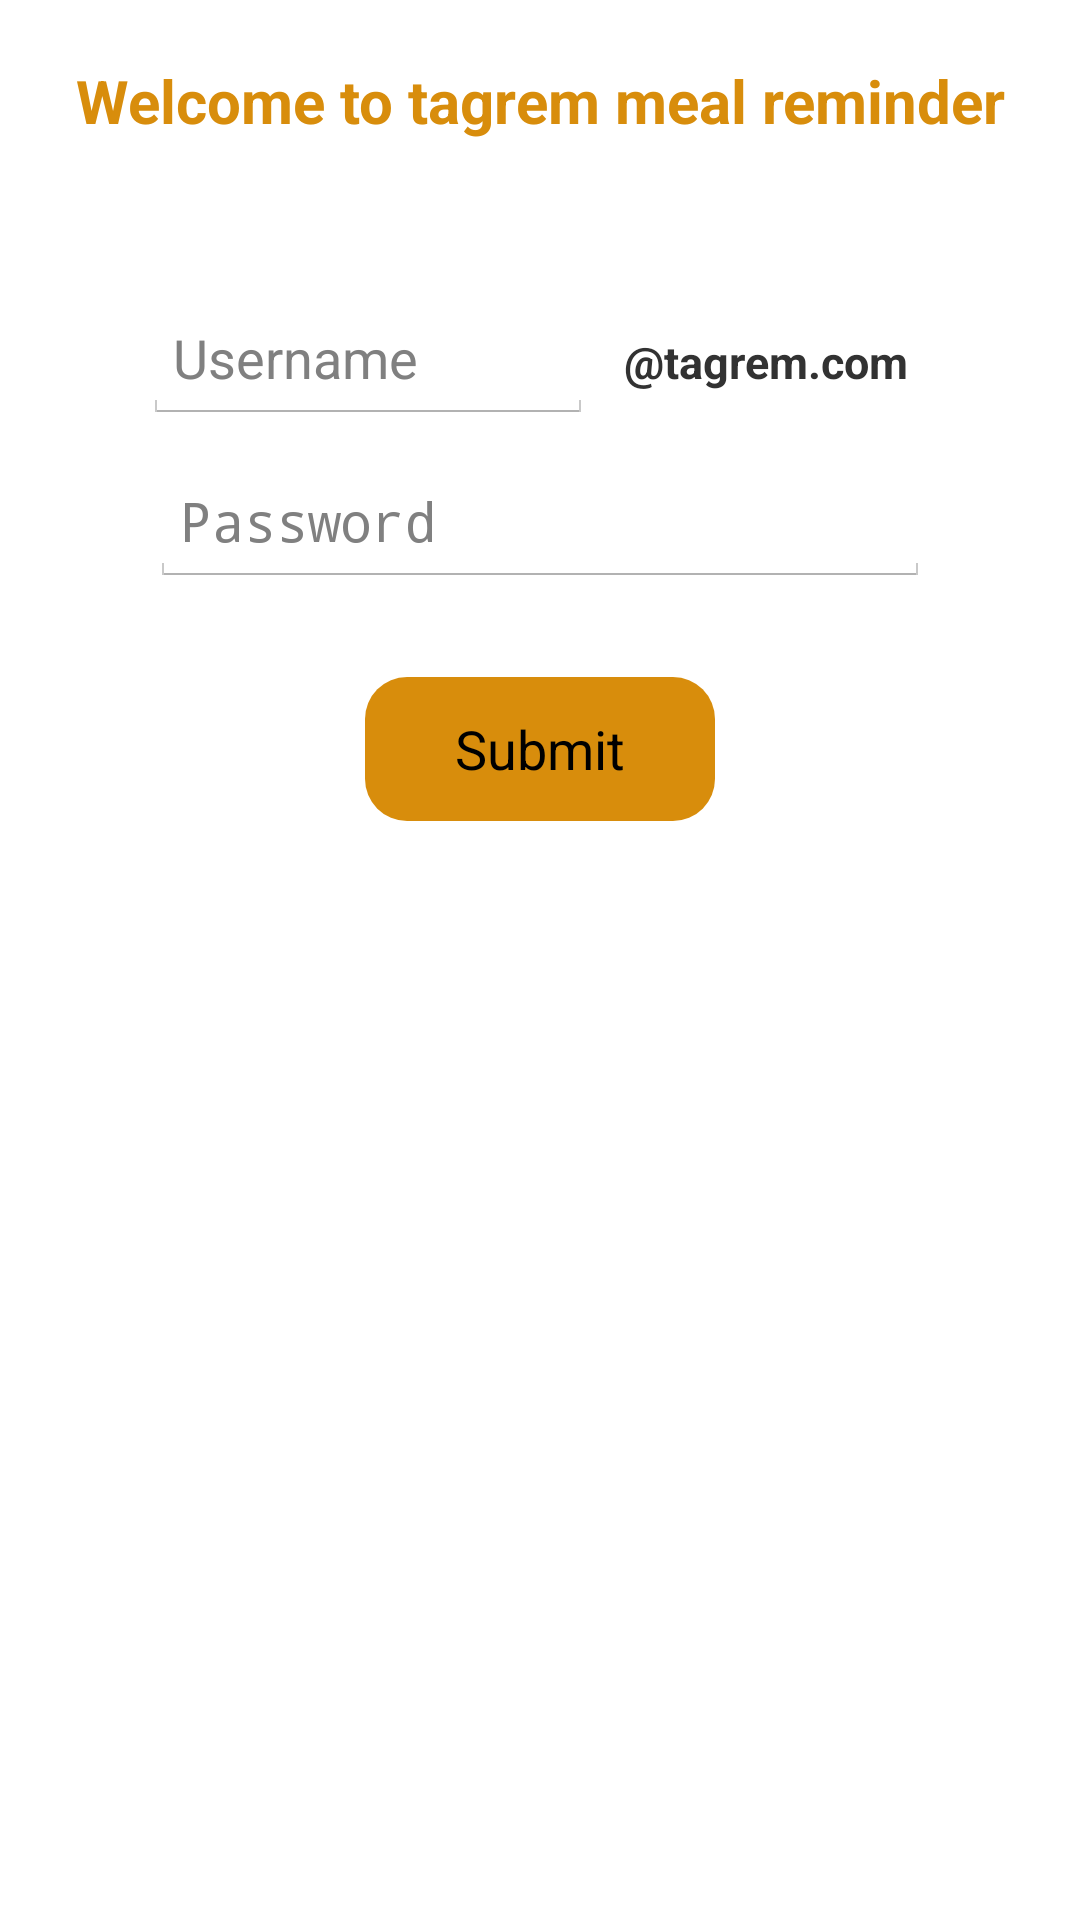

The Android layout XML behind this screen, and the referenced resources:
<!-- AndroidManifest.xml: application theme AppTheme -->
<!-- res/layout/activity_main.xml -->
<LinearLayout xmlns:android="http://schemas.android.com/apk/res/android"
    xmlns:tools="http://schemas.android.com/tools" android:layout_width="match_parent"
    android:layout_height="match_parent" android:paddingLeft="@dimen/activity_horizontal_margin"
    android:paddingRight="@dimen/activity_horizontal_margin"
    android:paddingTop="@dimen/activity_vertical_margin"
    android:orientation="vertical"
    android:paddingBottom="@dimen/activity_vertical_margin" tools:context=".MainActivity">

    <TextView android:text="@string/hello_world"
        android:layout_width="match_parent"
        android:gravity="center_horizontal"
        android:layout_marginTop="20dp"
        android:textSize="20sp"
        android:textStyle="bold"
        android:textColor="@color/button_background"
        android:layout_height="wrap_content"
        android:id="@+id/txtTitle" />

    <LinearLayout
        android:layout_width="wrap_content"
        android:layout_gravity="center_horizontal"
        android:orientation="horizontal"
        android:layout_marginTop="50dp"
        android:layout_height="wrap_content">
    <EditText
        android:id="@+id/txtUserName"
        android:layout_width="150dp"
        android:layout_height="wrap_content"
         android:padding="10dp"
        android:singleLine="true"
        android:maxLength="100"
        android:hint="@string/username"  />
        <TextView android:text="@string/tagremDomain"
            android:layout_width="match_parent"
            android:gravity="center_horizontal"
            android:padding="10dp"
            android:textSize="15dp"
            android:textStyle="bold"
            android:layout_height="wrap_content" />
    </LinearLayout>

    <EditText
        android:id="@+id/txtPassword"
        android:layout_width="260dp"
        android:layout_height="wrap_content"
        android:layout_gravity="center_horizontal"
        android:layout_marginTop="10dp"
        android:padding="10dp"
        android:singleLine="true"
        android:inputType="textPassword"
        android:maxLength="50"
        android:hint="@string/password"  />

    <Button
        android:id="@+id/btnSubmit"
        android:layout_width="wrap_content"
        android:layout_height="wrap_content"
        style="@style/ButtonStyle"
        android:layout_marginTop="30dp"
        android:layout_gravity="center_horizontal"
        android:text="@string/btn_submit"
        />

    <TextView
        android:id="@+id/txtVersion"
        android:layout_width="wrap_content"
        android:layout_marginTop="30dp"
        android:layout_gravity="center_horizontal"
        android:layout_marginBottom="20dp"
        android:layout_height="wrap_content"
        android:textSize="18sp"
        android:textColor="@color/button_background"
        />

</LinearLayout>
<!-- resources referenced by this layout -->
<resources>
  <color name="button_background">#D88D0C</color>
  <string name="btn_submit">Submit</string>
  <string name="hello_world">Welcome to tagrem meal reminder</string>
  <string name="password">Password</string>
  <string name="tagremDomain">\@tagrem.com</string>
  <string name="username">Username</string>
  <style name="ButtonStyle">
          <item name="android:background">@drawable/buttonshape</item>
          <item name="android:textColor">@color/secret_color_black</item>
      </style>
  <style name="AppTheme" parent="android:Theme.Holo.Light.DarkActionBar">
          
      </style>
  <!-- drawable buttonshape (drawable-xhdpi) -->
  <?xml version="1.0" encoding="utf-8"?>
  <shape xmlns:android="http://schemas.android.com/apk/res/android" android:shape="rectangle" >
  <corners
      android:radius="14dp"></corners>
  <gradient
      android:startColor="@color/button_background"
      android:centerColor="@color/button_background"
      android:endColor="@color/button_background"></gradient>
  <padding
      android:left="30dp"
      android:right="30dp"/>
  </shape>
  <color name="secret_color_black">#000000</color>
</resources>
